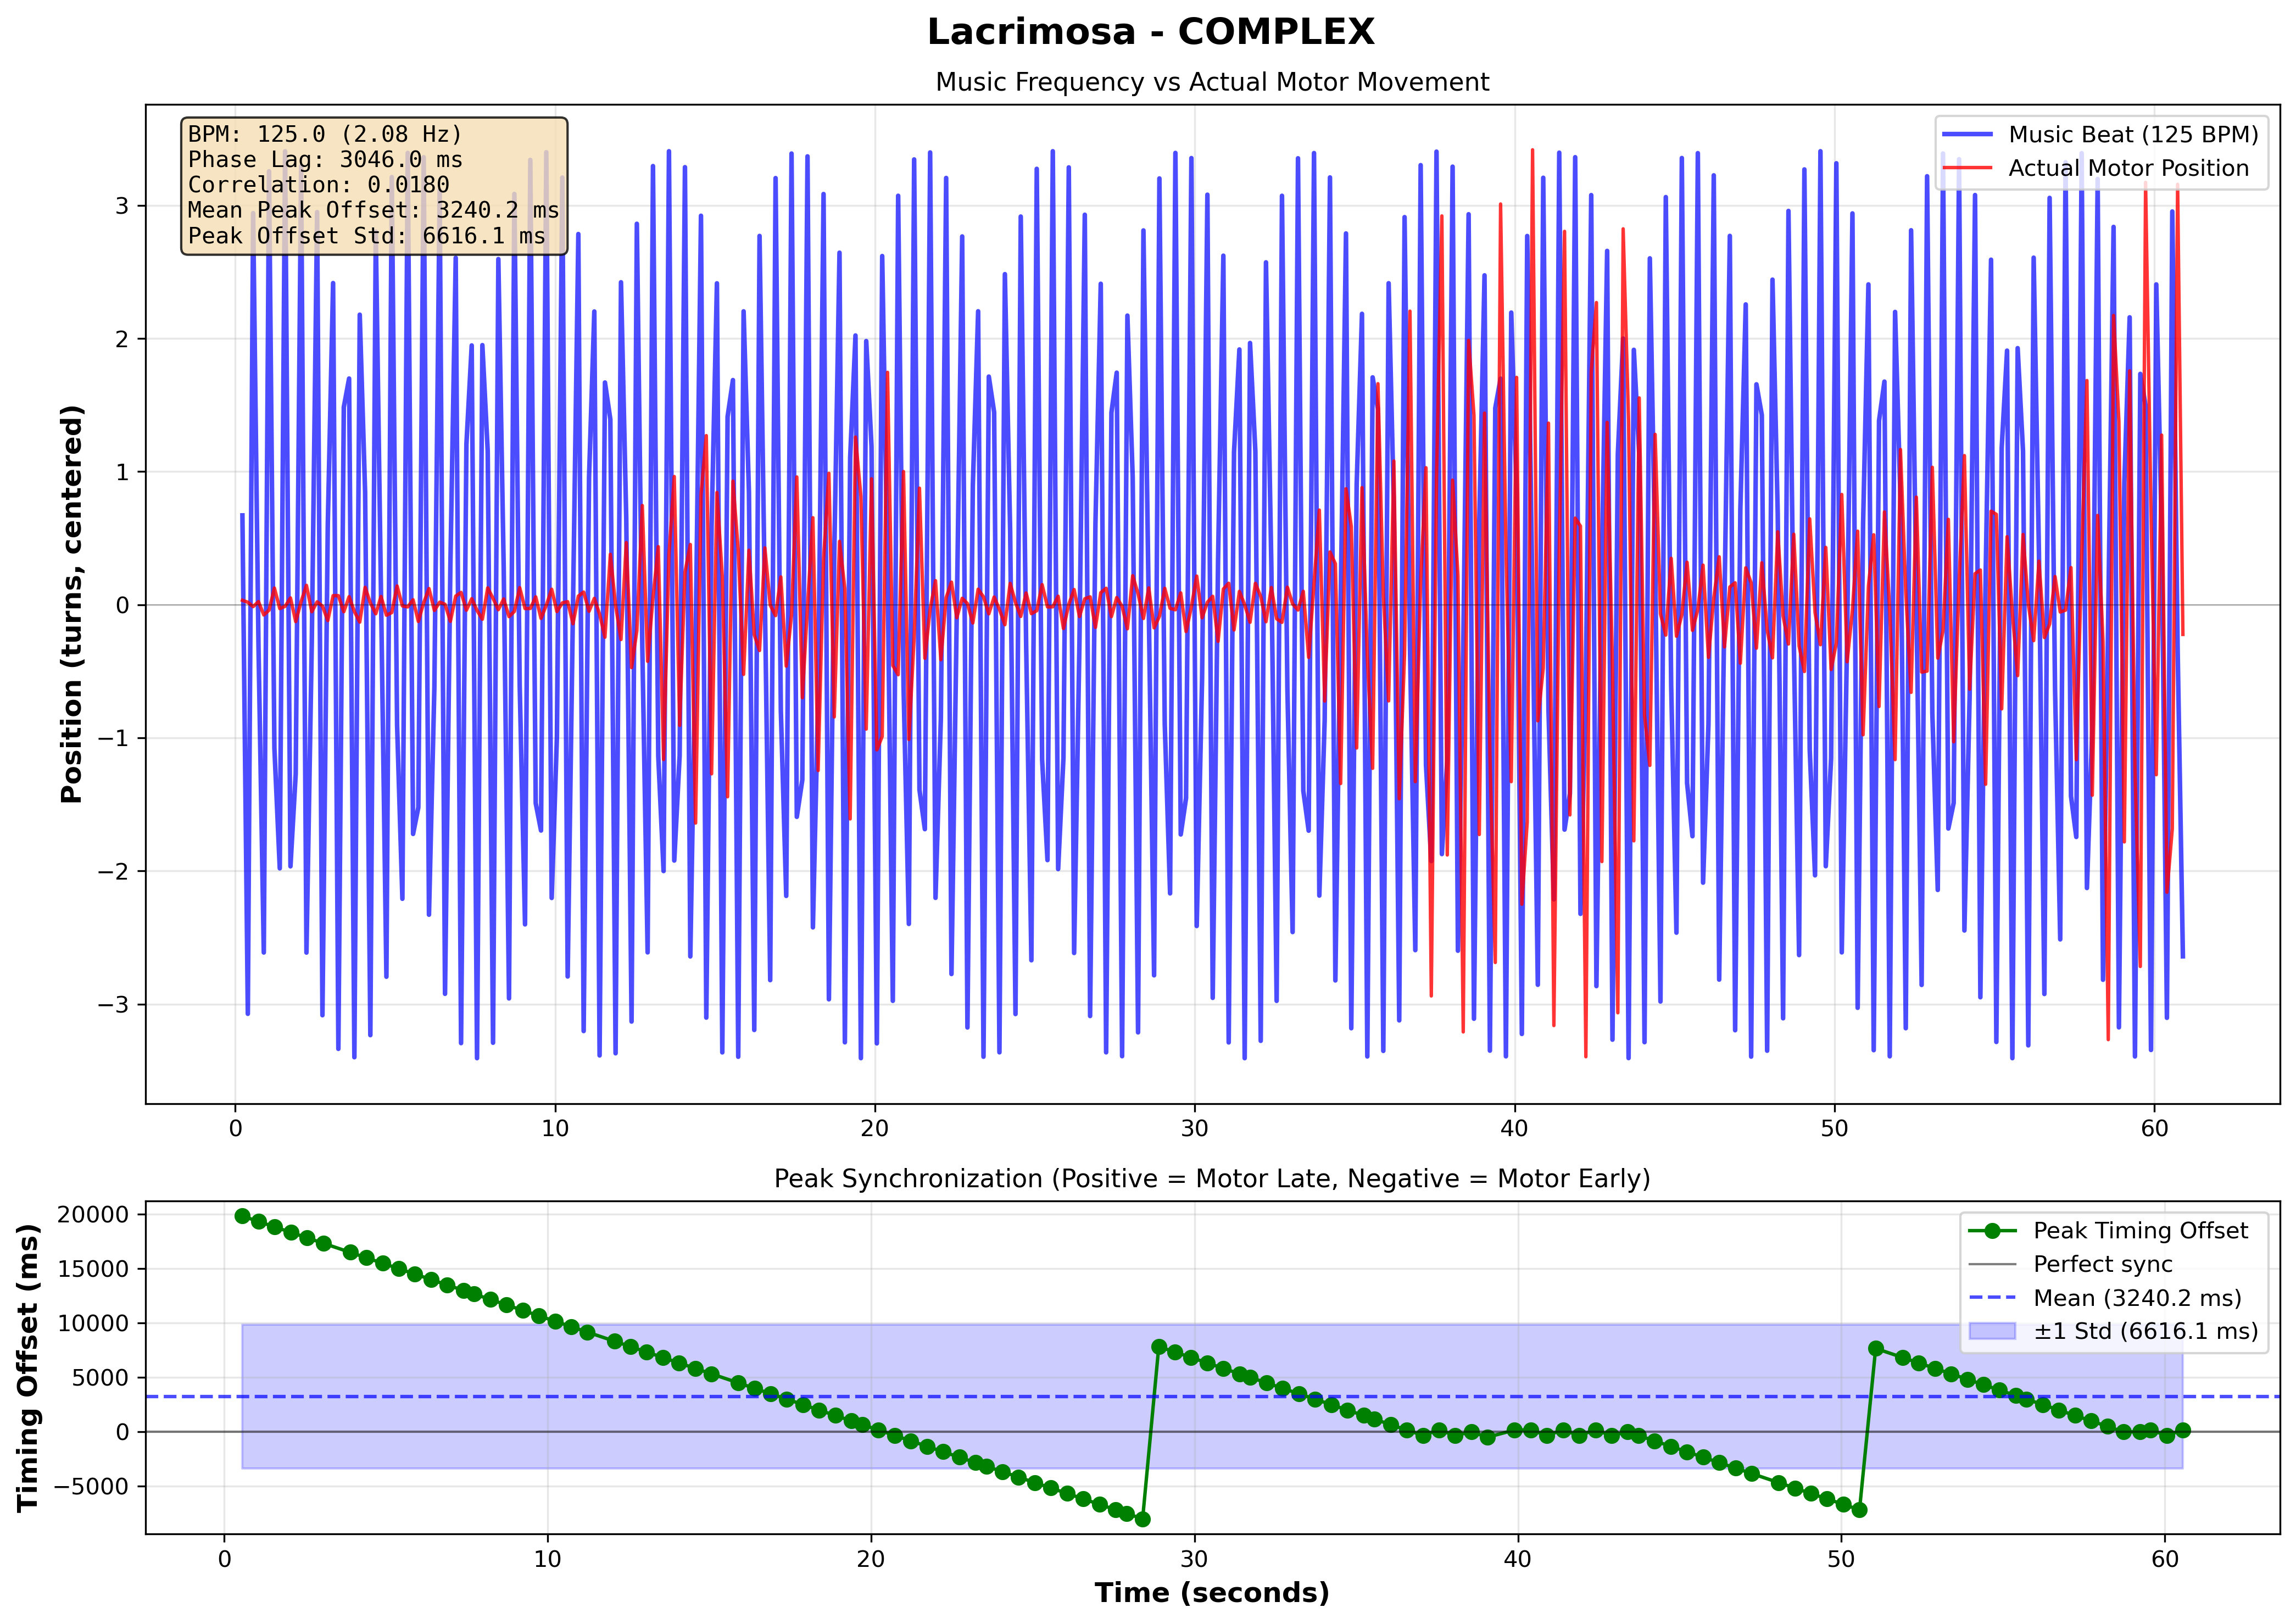

The data file committed next to this chart (first rows):
# Music-Motor Synchronization Data
# Song: Lacrimosa
# Pattern: complex
# BPM: 125.0
# Music Frequency: 2.083 Hz
# Phase Lag: 3045.98 ms
# Correlation: 0.018011
# Mean Peak Offset: 3240.22 ms
# Peak Offset Std: 6616.14 ms
# Number of Peaks: 120
# Peak Timing Offsets (Positive = Motor …
Peak Time (s), Timing Offset (ms)
0.5596, 19834
1.057, 19336
1.559, 18835
2.06, 18334
2.56, 17833
3.06, 17334
3.893, 16501
4.394, 16000
4.894, 15499
5.393, 15000
5.892, 14501
6.392, 14002
6.893, 13500
7.394, 13000
7.727, 12667
8.226, 12167
8.727, 11667
9.225, 11168
9.725, 10668
10.23, 10167
10.73, 9667
11.23, 9167
12.06, 8333
12.56, 7837
13.06, 7333
13.56, 6833
14.06, 6333
14.56, 5832
15.06, 5334
15.89, 4500
16.39, 4001
16.89, 3500
17.39, 3001
17.89, 2502
18.39, 2000
18.89, 1501
19.39, 1002
19.73, 666.1
20.23, 166.5
20.73, -332.3
21.23, -831.9
21.73, -1332
22.23, -1833
22.73, -2334
23.23, -2833
23.56, -3167
24.06, -3669
24.56, -4165
25.06, -4665
... 438 more rows
